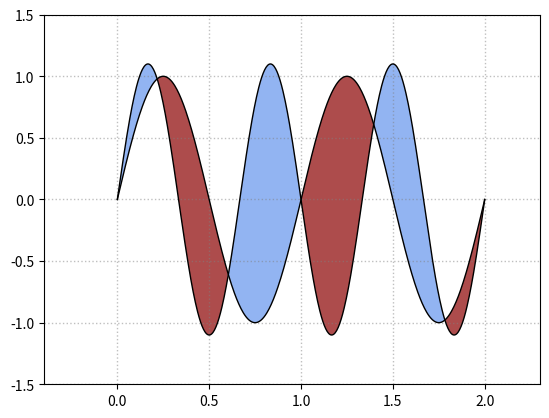

The matplotlib source for this figure:
# 导入包
import matplotlib.pyplot as plt
import numpy as np
# x与y数据
x=np.linspace(0,2,500)
y1=np.sin(2*np.pi*x)
y2=1.1*np.sin(3*np.pi*x)

# 绘图
fig=plt.figure()
ax=fig.add_subplot(111)

# 绘制y1和y2，
ax.plot(x,y1,color='k',lw=1,ls='-')
ax.plot(x,y2,color='k',lw=1,ls='-')

# y1<=y2部分
ax.fill_between(x,y1,y2,where=y2>=y1,facecolor='cornflowerblue',alpha=0.7)
# y1>=y2的部分
ax.fill_between(x,y1,y2,where=y2<=y1,interpolate=False,facecolor='darkred',alpha=0.7)

ax.set_xlim(-0.4,2.3)
ax.set_ylim(-1.5,1.5)

ax.grid(ls=':',lw=1,color='gray',alpha=0.5)
plt.show()

